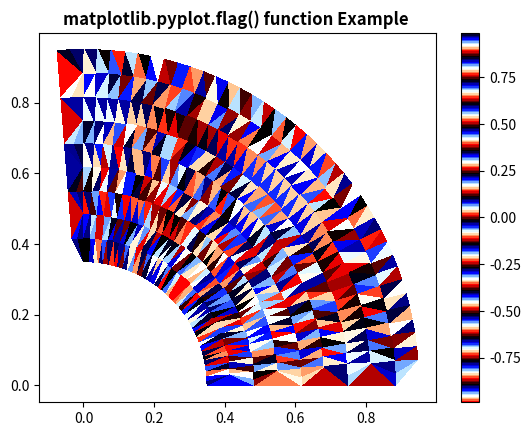

Write the Python code that produced this figure.


# Implementation of matplotlib function
import matplotlib.pyplot as plt
import matplotlib.tri as tri
import numpy as np 
     
ang = 40
rad = 10
radm = 0.35
radii = np.linspace(radm, 0.95, rad)
     
angles = np.linspace(0, 0.5 * np.pi, ang)
angles = np.repeat(angles[..., np.newaxis], 
                   rad, axis = 1)
  
angles[:, 1::2] += np.pi / ang
     
x = (radii * np.cos(angles)).flatten()
y = (radii * np.sin(angles)).flatten()
z = (np.sin(4 * radii) * np.cos(4 * angles)).flatten()
     
triang = tri.Triangulation(x, y)
triang.set_mask(np.hypot(x[triang.triangles].mean(axis = 1),
                         y[triang.triangles].mean(axis = 1))
                < radm)
     
tpc = plt.tripcolor(triang, z, shading ="flat")
plt.colorbar(tpc)
plt.flag()
plt.title("matplotlib.pyplot.flag() function Example ",
          fontweight ="bold")
  
plt.savefig('flag.png')
